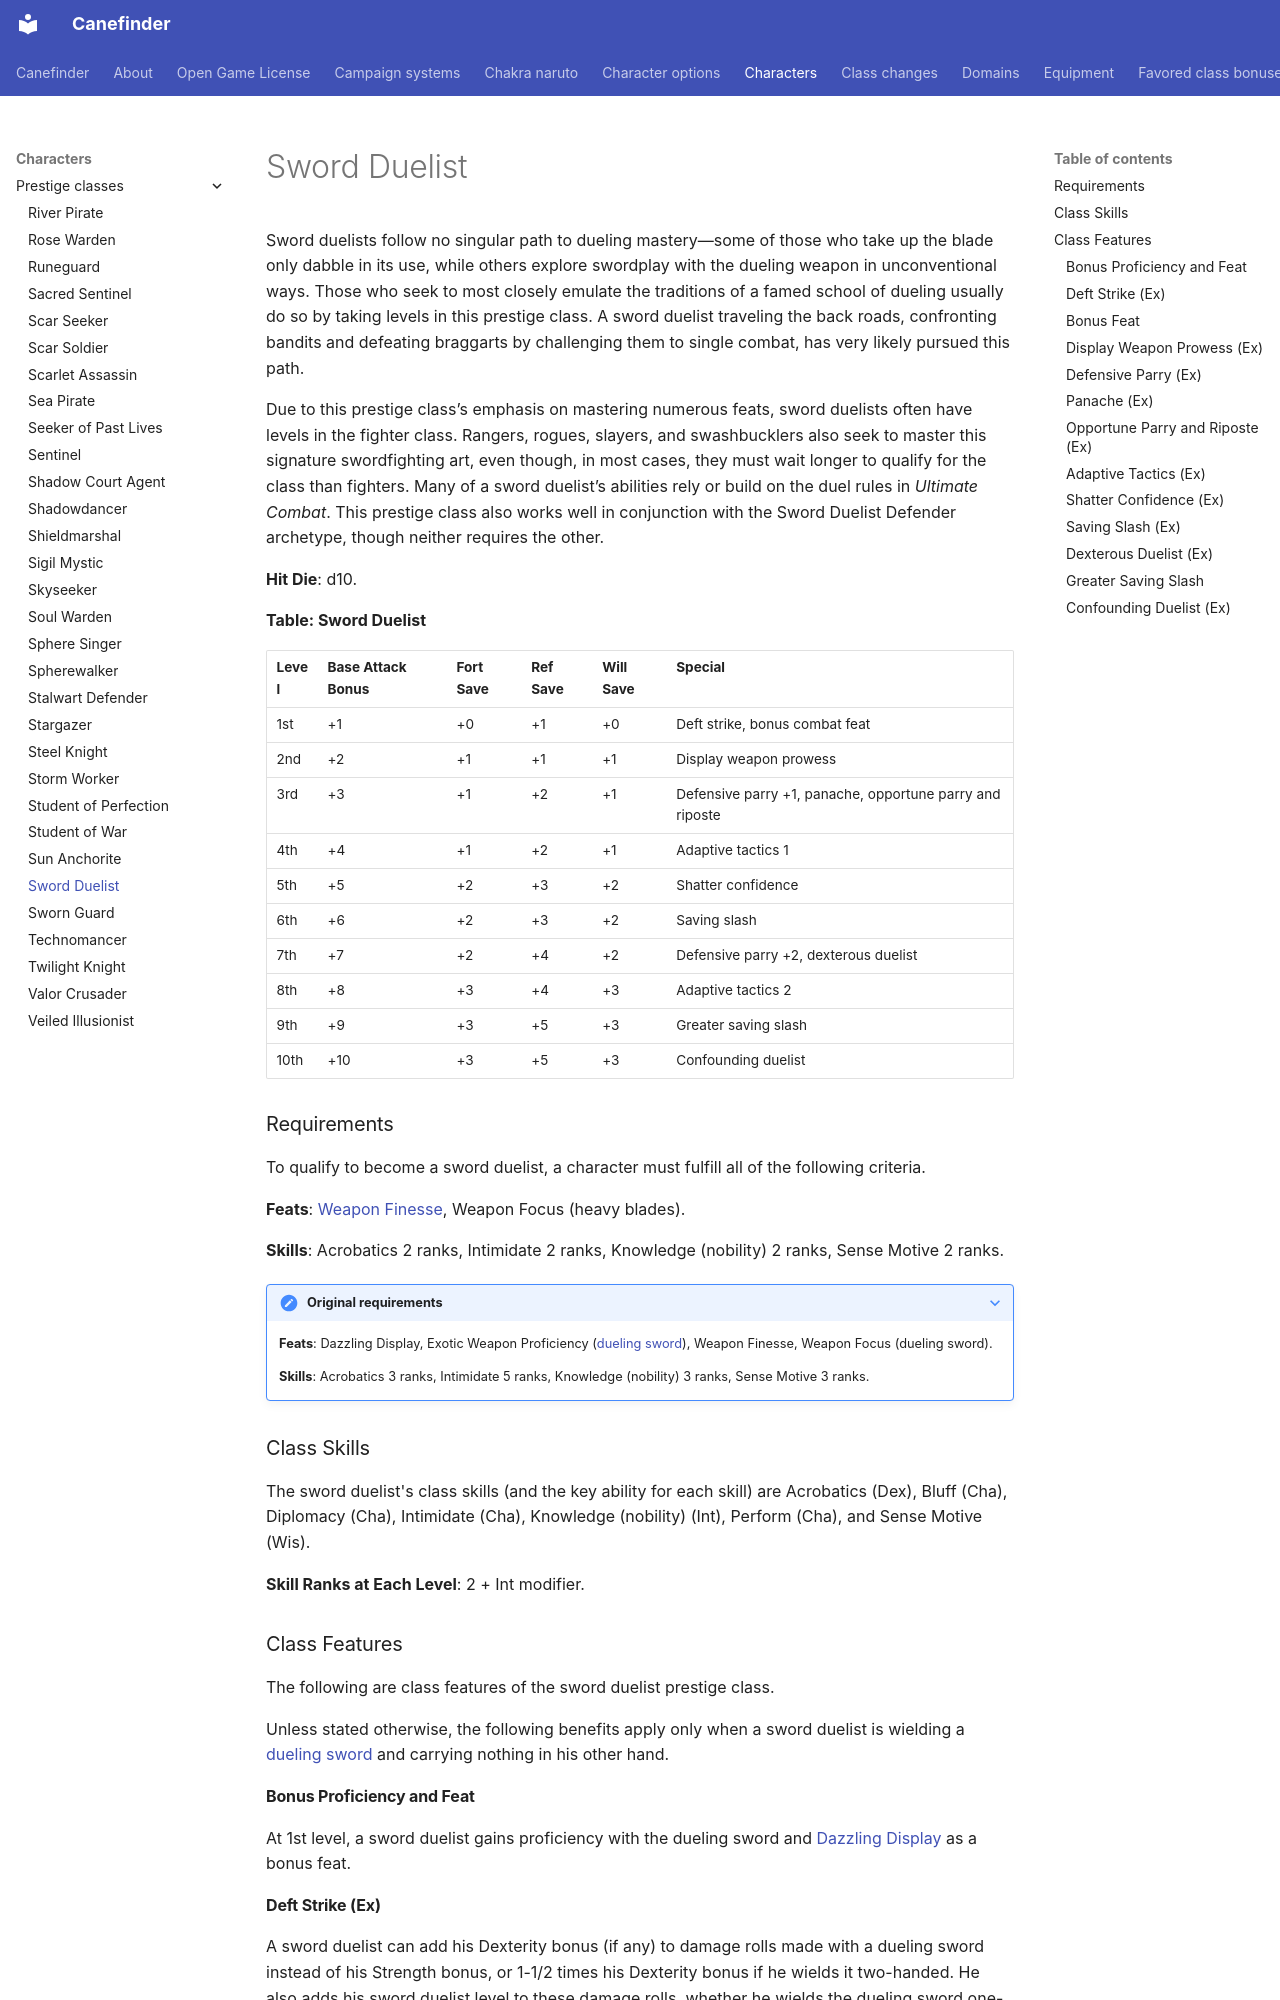

repository: canefinderhouserules/Canefinderhouserules · page: characters/prestige-classes/sword-duelist/index.html · generator: mkdocs

# Sword Duelist

Sword duelists follow no singular path to dueling mastery—some of those who take up the blade only dabble in its use, while others explore swordplay with the dueling weapon in unconventional ways. Those who seek to most closely emulate the traditions of a famed school of dueling usually do so by taking levels in this prestige class. A sword duelist traveling the back roads, confronting bandits and defeating braggarts by challenging them to single combat, has very likely pursued this path.

Due to this prestige class’s emphasis on mastering numerous feats, sword duelists often have levels in the fighter class. Rangers, rogues, slayers, and swashbucklers also seek to master this signature swordfighting art, even though, in most cases, they must wait longer to qualify for the class than fighters. Many of a sword duelist’s abilities rely or build on the duel rules in *Ultimate Combat*. This prestige class also works well in conjunction with the Sword Duelist Defender archetype, though neither requires the other.

**Hit Die**: d10.

**Table: Sword Duelist**

| Level | Base Attack Bonus | Fort Save | Ref Save | Will Save | Special |
|---|---|---|---|---|---|
| 1st | +1 | +0 | +1 | +0 | Deft strike, bonus combat feat |
| 2nd | +2 | +1 | +1 | +1 | Display weapon prowess |
| 3rd | +3 | +1 | +2 | +1 | Defensive parry +1, panache, opportune parry and riposte |
| 4th | +4 | +1 | +2 | +1 | Adaptive tactics 1 |
| 5th | +5 | +2 | +3 | +2 | Shatter confidence |
| 6th | +6 | +2 | +3 | +2 | Saving slash |
| 7th | +7 | +2 | +4 | +2 | Defensive parry +2, dexterous duelist |
| 8th | +8 | +3 | +4 | +3 | Adaptive tactics 2 |
| 9th | +9 | +3 | +5 | +3 | Greater saving slash |
| 10th | +10 | +3 | +5 | +3 | Confounding duelist |

### Requirements

To qualify to become a sword duelist, a character must fulfill all of the following criteria.

**Feats**: [Weapon Finesse](../../rules/feats/weapon-finesse.md), Weapon Focus (heavy blades).

**Skills**: Acrobatics 2 ranks, Intimidate 2 ranks, Knowledge (nobility) 2 ranks, Sense Motive 2 ranks.

??? note "Original requirements"

    **Feats**: Dazzling Display, Exotic Weapon Proficiency ([dueling sword](../../equipment/weapons/sword-dueling.md)), Weapon Finesse, Weapon Focus (dueling sword).

    **Skills**: Acrobatics 3 ranks, Intimidate 5 ranks, Knowledge (nobility) 3 ranks, Sense Motive 3 ranks.

### Class Skills

The sword duelist's class skills (and the key ability for each skill) are Acrobatics (Dex), Bluff (Cha), Diplomacy (Cha), Intimidate (Cha), Knowledge (nobility) (Int), Perform (Cha), and Sense Motive (Wis).

**Skill Ranks at Each Level**: 2 + Int modifier.

### Class Features

The following are class features of the sword duelist prestige class.

Unless stated otherwise, the following benefits apply only when a sword duelist is wielding a [dueling sword](../../equipment/goods/index.md) and carrying nothing in his other hand.

#### Bonus Proficiency and Feat

At 1st level, a sword duelist gains proficiency with the dueling sword and [Dazzling Display](../../rules/feats/dazzling-display.md) as a bonus feat.

#### Deft Strike (Ex)

A sword duelist can add his Dexterity bonus (if any) to damage rolls made with a dueling sword instead of his Strength bonus, or 1-1/2 times his Dexterity bonus if he wields it two-handed. He also adds his sword duelist level to these damage rolls, whether he wields the dueling sword one-handed or two-handed. A sword duelist cannot use this ability if he is wielding a shield or using an off-hand weapon (including armor spikes, unarmed strikes, or natural weapons).

??? note "Original rule"

    **Deft Strike (Ex)**: A sword duelist can add his Dexterity bonus (if any) to damage rolls made with a dueling sword instead of his Strength bonus. This bonus on damage rolls applies whether the duelist is wielding a dueling sword one-handed or two-handed. A sword duelist cannot use this ability if he is wielding a shield or using an off-hand weapon (including armor spikes, unarmed strikes, or natural weapons).

#### Bonus Feat

At 1st level, a sword duelist gains one combat feat of his choice as a bonus feat. He must meet its prerequisites.

??? note "Original rule"

    **Quick Draw**: A sword duelist gains Quick Draw as a bonus feat. If the character already has this feat, he instead gains Duelist Mastery. If he already has both feats, he instead gains a combat feat of his choice as a bonus feat. The sword duelist must meet all prerequisites of the selected combat feat.
